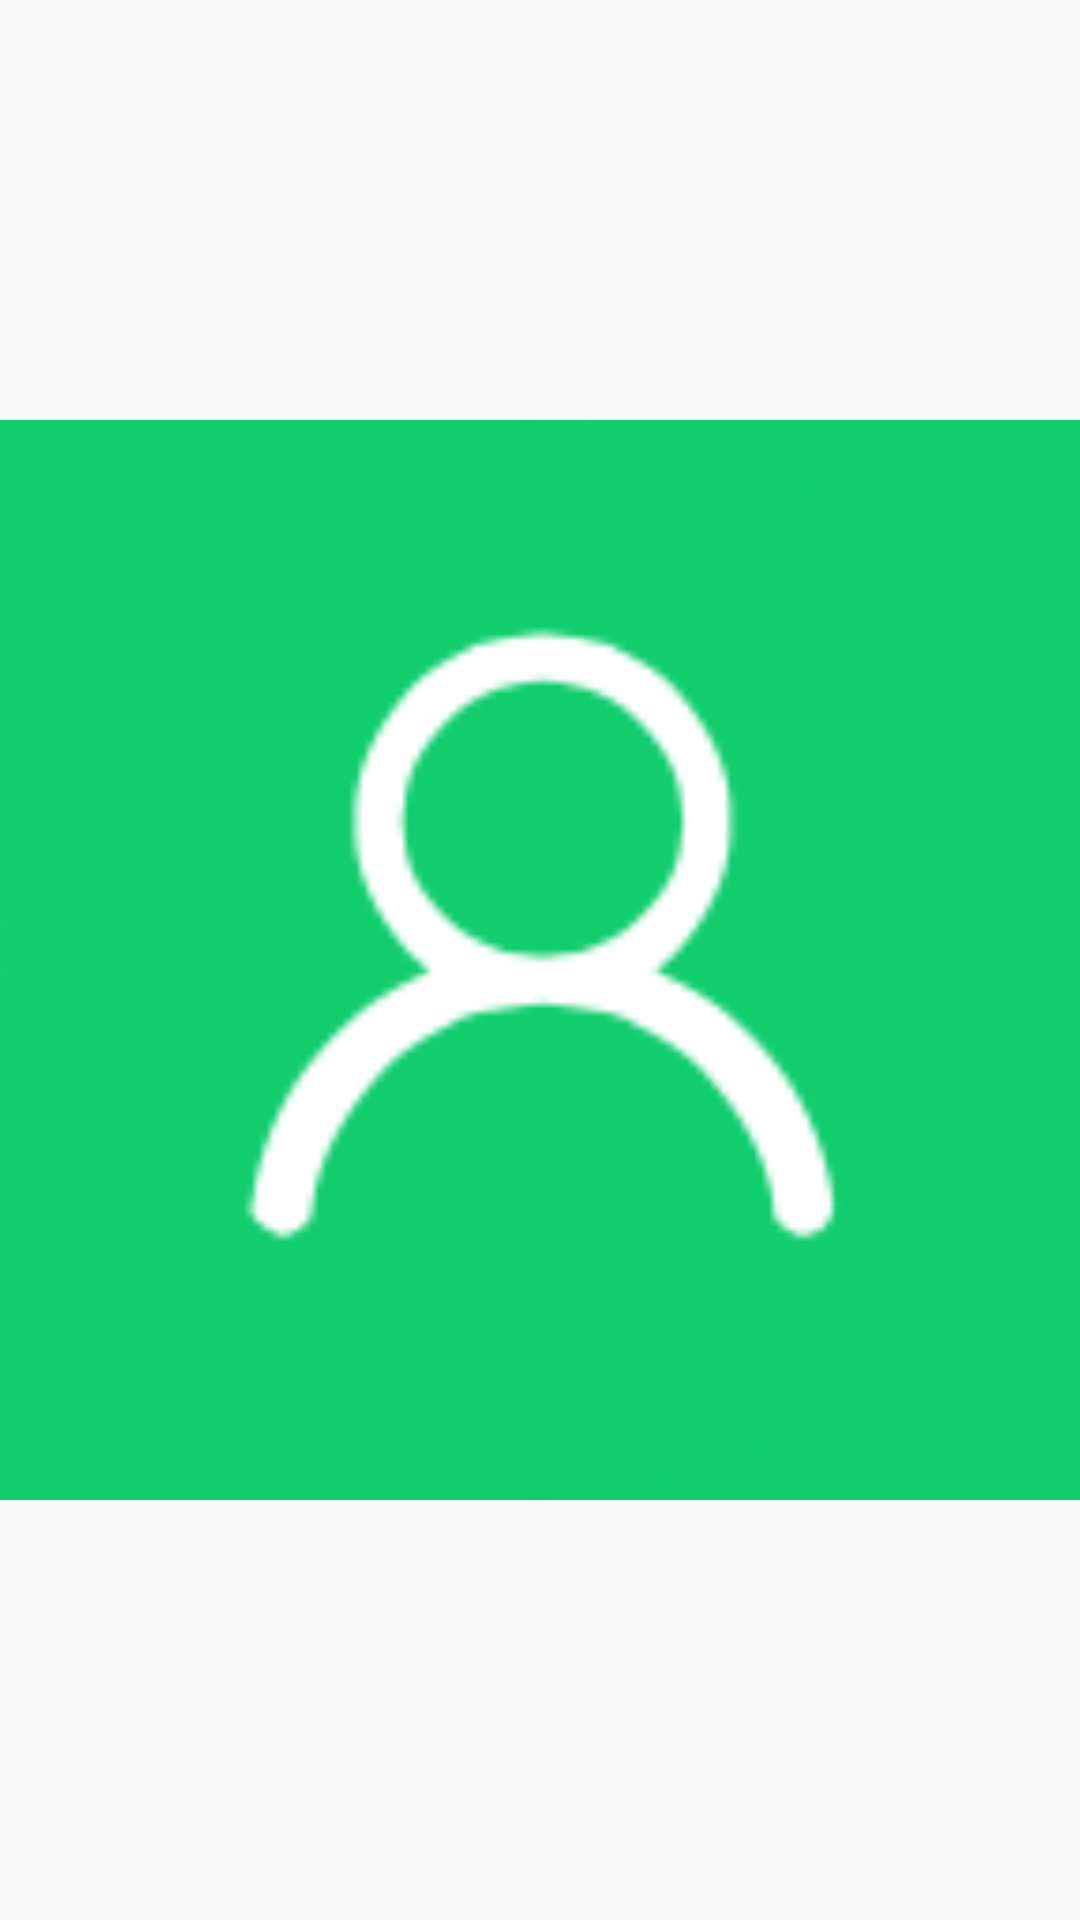

Write the Android layout XML for this screen, with the resource values it uses.
<!-- AndroidManifest.xml: application theme AppTheme -->
<!-- res/layout/activity_act_anim1.xml -->
<?xml version="1.0" encoding="utf-8"?>
<LinearLayout xmlns:android="http://schemas.android.com/apk/res/android"
    android:layout_width="match_parent"
    android:layout_height="match_parent"
    android:orientation="vertical">

    <ImageView
        android:id="@+id/iv_photo"
        android:layout_width="match_parent"
        android:layout_height="match_parent"
        android:src="@drawable/icon_user_avator" />
</LinearLayout>
<!-- resources referenced by this layout -->
<resources>
  <!-- drawable icon_user_avator: png bitmap (drawable, 18404 bytes) -->
  <style name="AppTheme" parent="Theme.AppCompat.Light.DarkActionBar">
          
          
          
          
      </style>
</resources>
